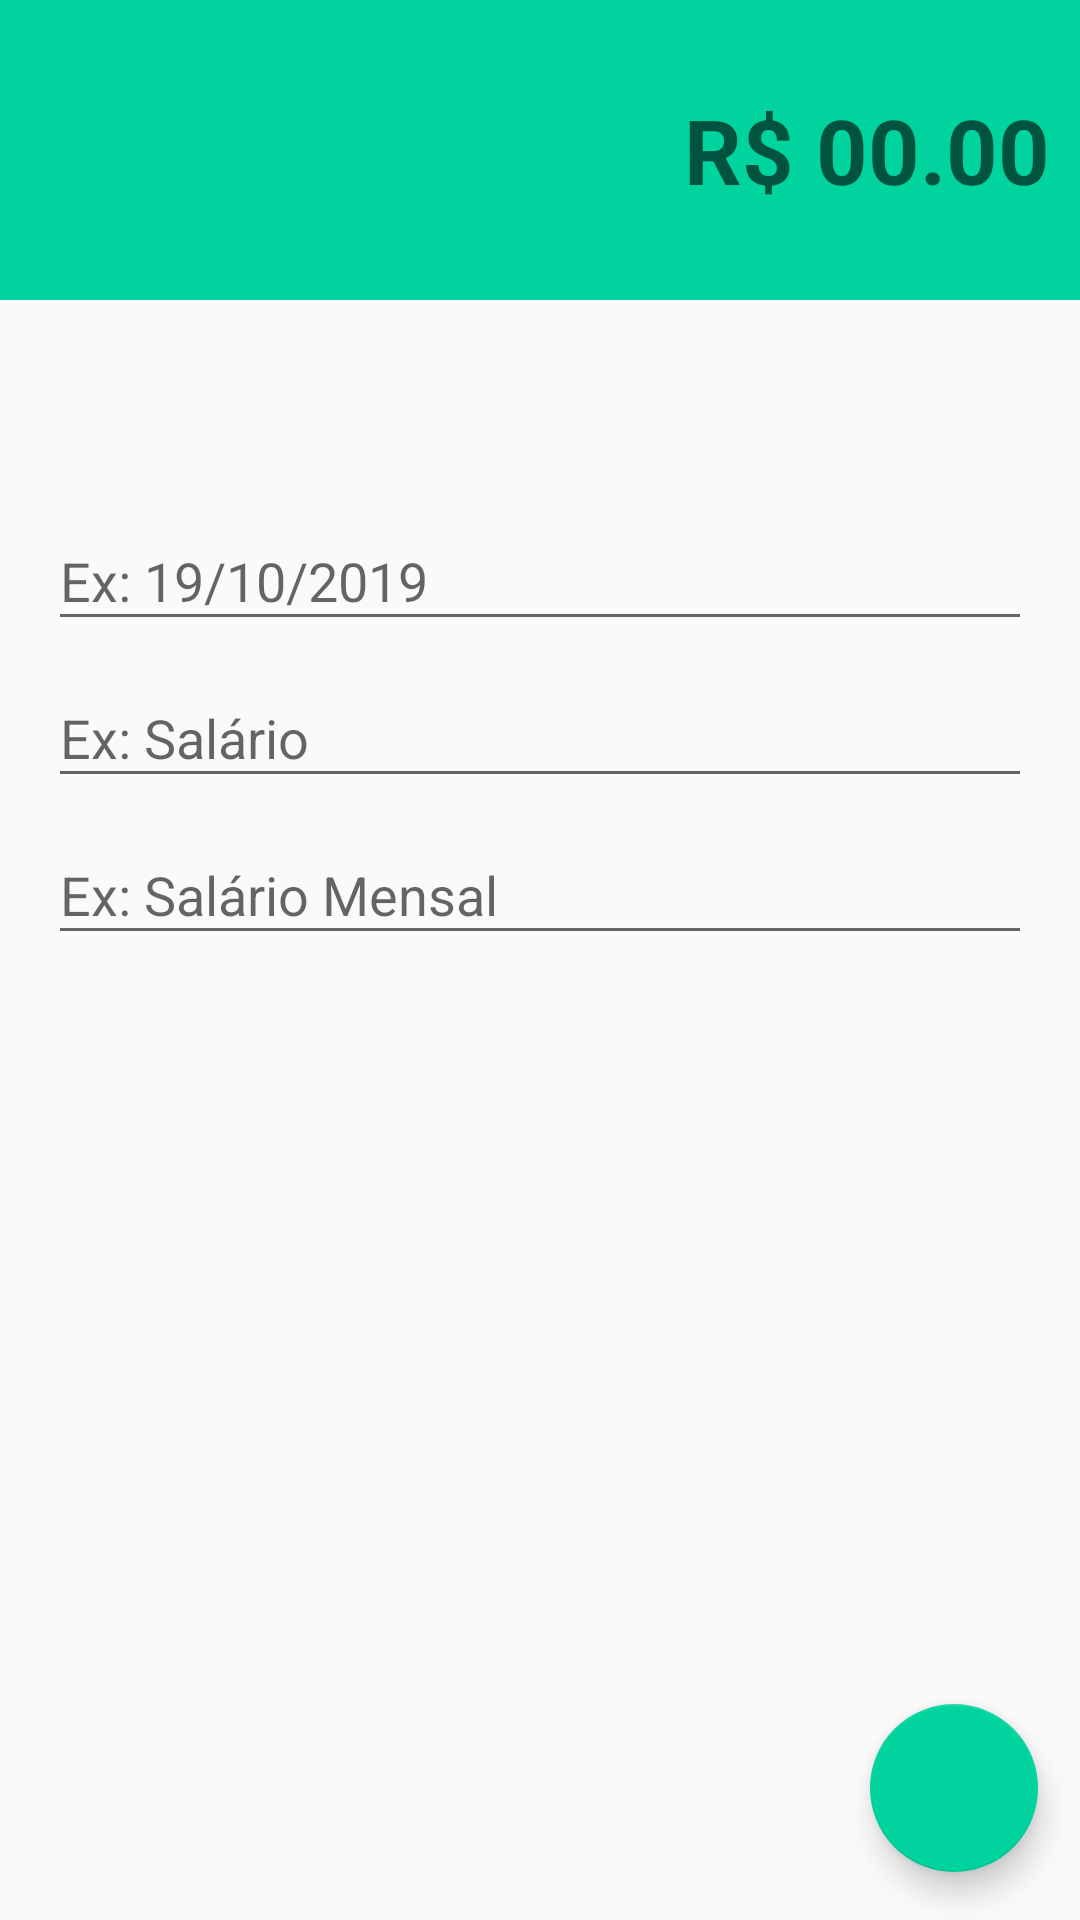

Here is an Android app screen rendered from its layout file. Give the layout XML and the strings, colors and styles it references.
<!-- AndroidManifest.xml: activity theme receitasTheme -->
<!-- res/layout/activity_receitas.xml -->
<?xml version="1.0" encoding="utf-8"?>
<android.support.constraint.ConstraintLayout xmlns:android="http://schemas.android.com/apk/res/android"
    xmlns:app="http://schemas.android.com/apk/res-auto"
    xmlns:tools="http://schemas.android.com/tools"
    android:layout_width="match_parent"
    android:layout_height="match_parent"
    tools:context=".activity.ReceitasActivity">

    <LinearLayout
        android:id="@+id/linearLayout"
        android:layout_width="0dp"
        android:layout_height="100dp"
        android:background="@color/colorPrimaryReceita"
        android:gravity="center"
        android:orientation="vertical"
        android:padding="10dp"
        app:layout_constraintEnd_toEndOf="parent"
        app:layout_constraintStart_toStartOf="parent"
        app:layout_constraintTop_toTopOf="parent">

        <EditText
            android:id="@+id/editValor"
            android:layout_width="match_parent"
            android:layout_height="wrap_content"
            android:background="@android:color/transparent"
            android:ems="10"
            android:hint="R$ 00.00"
            android:inputType="textPersonName|numberDecimal"
            android:textAlignment="viewEnd"
            android:textColor="@android:color/white"
            android:textSize="30sp"
            android:textStyle="bold" />
    </LinearLayout>

    <android.support.design.widget.TextInputLayout
        android:id="@+id/textInputLayout2"
        android:layout_width="0dp"
        android:layout_height="wrap_content"
        android:layout_marginEnd="16dp"
        android:layout_marginStart="16dp"
        app:layout_constraintBottom_toTopOf="@+id/textInputLayout"
        app:layout_constraintEnd_toEndOf="parent"
        app:layout_constraintStart_toStartOf="parent"
        app:layout_constraintTop_toBottomOf="@+id/linearLayout"
        app:layout_constraintVertical_bias="0.16000003"
        app:layout_constraintVertical_chainStyle="packed">

        <android.support.design.widget.TextInputEditText
            android:id="@+id/editData"
            android:layout_width="match_parent"
            android:layout_height="wrap_content"
            android:hint="Ex: 19/10/2019" />
    </android.support.design.widget.TextInputLayout>

    <android.support.design.widget.TextInputLayout
        android:id="@+id/textInputLayout"
        android:layout_width="0dp"
        android:layout_height="wrap_content"
        android:layout_marginEnd="16dp"
        android:layout_marginStart="16dp"
        app:layout_constraintBottom_toTopOf="@+id/textInputLayout3"
        app:layout_constraintEnd_toEndOf="parent"
        app:layout_constraintStart_toStartOf="parent"
        app:layout_constraintTop_toBottomOf="@+id/textInputLayout2">

        <android.support.design.widget.TextInputEditText
            android:id="@+id/editCategoria"
            android:layout_width="match_parent"
            android:layout_height="wrap_content"
            android:hint="Ex: Salário" />
    </android.support.design.widget.TextInputLayout>

    <android.support.design.widget.TextInputLayout
        android:id="@+id/textInputLayout3"
        android:layout_width="0dp"
        android:layout_height="wrap_content"
        android:layout_marginEnd="16dp"
        android:layout_marginStart="16dp"
        app:layout_constraintBottom_toBottomOf="parent"
        app:layout_constraintEnd_toEndOf="parent"
        app:layout_constraintStart_toStartOf="parent"
        app:layout_constraintTop_toBottomOf="@+id/textInputLayout">

        <android.support.design.widget.TextInputEditText
            android:id="@+id/editDescricao"
            android:layout_width="match_parent"
            android:layout_height="wrap_content"
            android:hint="Ex: Salário Mensal" />
    </android.support.design.widget.TextInputLayout>

    <android.support.design.widget.FloatingActionButton
        android:id="@+id/floatingActionButton"
        android:layout_width="wrap_content"
        android:layout_height="wrap_content"
        android:layout_marginBottom="16dp"
        android:layout_marginEnd="14dp"
        android:clickable="true"
        android:onClick="salvarReceita"
        app:fab_size="normal"
        app:layout_constraintBottom_toBottomOf="parent"
        app:layout_constraintEnd_toEndOf="parent"
        app:srcCompat="@drawable/ic_confirmar_branco_24dp" />

</android.support.constraint.ConstraintLayout>
<!-- resources referenced by this layout -->
<resources>
  <color name="colorPrimaryReceita">#00d39e</color>
  <style name="receitasTheme" parent="Theme.AppCompat.Light.NoActionBar">
          <item name="windowActionBar">false</item>
          <item name="windowNoTitle">true</item>
          <item name="colorPrimary">@color/colorPrimaryReceita</item>
          <item name="colorPrimaryDark">@color/colorPrimaryDarkReceita</item>
          <item name="colorAccent">@color/colorAccentReceita</item>
      </style>
  <color name="colorPrimaryDarkReceita">#00BE8B</color>
  <color name="colorAccentReceita">#00D39E</color>
</resources>
